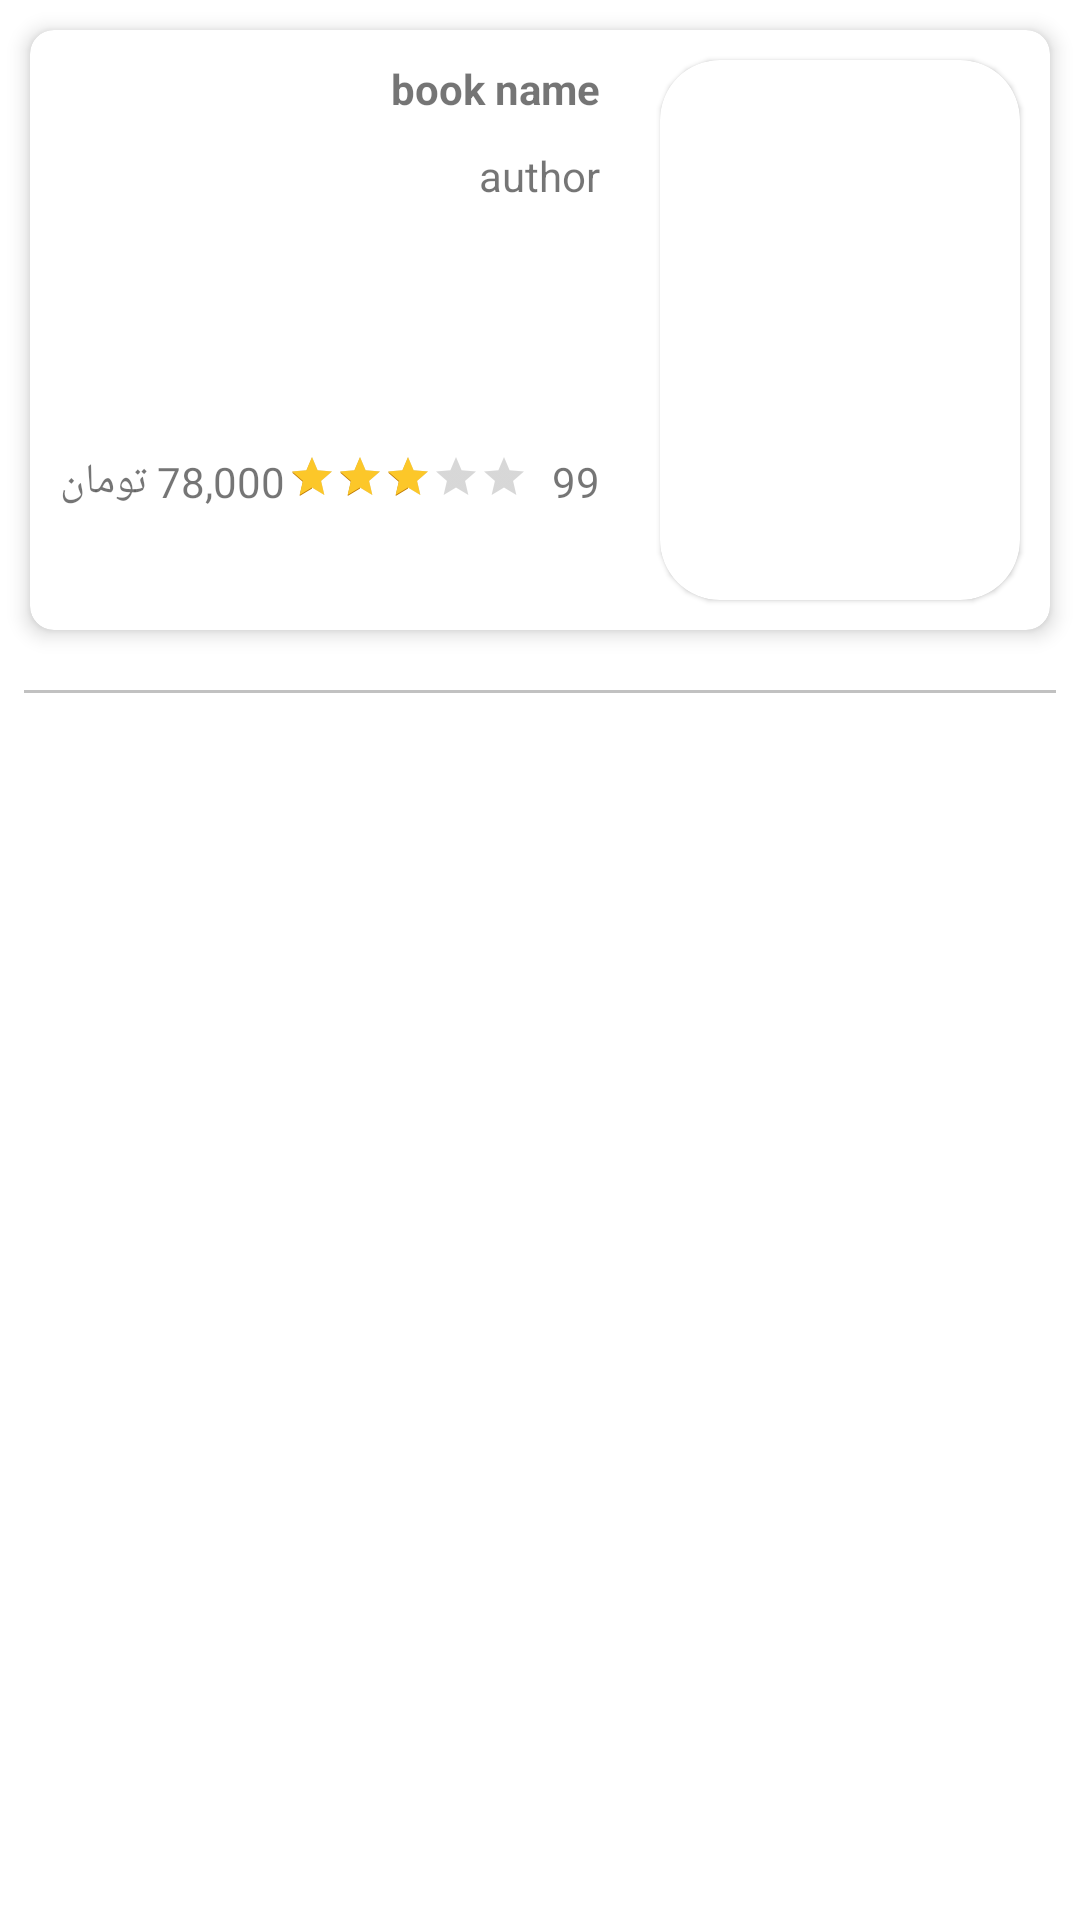

Write the Android layout XML for this screen, with the resource values it uses.
<!-- AndroidManifest.xml: application theme Theme.SimpleLibrary -->
<!-- res/layout/book_item.xml -->
<?xml version="1.0" encoding="utf-8"?>
<LinearLayout xmlns:android="http://schemas.android.com/apk/res/android"
    xmlns:app="http://schemas.android.com/apk/res-auto"
    xmlns:tools="http://schemas.android.com/tools"
    android:layout_width="match_parent"
    android:layout_height="wrap_content"
    android:orientation="vertical">

    <com.google.android.material.card.MaterialCardView
        android:layout_width="match_parent"
        android:layout_height="wrap_content"
        android:layout_margin="10dp"
        app:cardElevation="4dp"
        app:cardCornerRadius="8dp">

        <androidx.constraintlayout.widget.ConstraintLayout
            android:layout_width="match_parent"
            android:layout_height="wrap_content">

            <com.google.android.material.card.MaterialCardView
                android:id="@+id/imageView"
                android:layout_width="wrap_content"
                android:layout_height="wrap_content"
                android:layout_marginTop="10dp"
                android:layout_marginRight="10dp"
                android:layout_marginBottom="10dp"
                app:cardCornerRadius="20dp"
                app:layout_constraintBottom_toBottomOf="parent"
                app:layout_constraintEnd_toEndOf="parent"
                app:layout_constraintTop_toTopOf="parent">

                <ImageView
                    android:id="@+id/bookImage"
                    android:layout_width="120dp"
                    android:layout_height="180dp"
                    android:scaleType="fitXY"
                    tools:srcCompat="@tools:sample/avatars" />

            </com.google.android.material.card.MaterialCardView>


            <TextView
                android:id="@+id/bookName"
                android:layout_width="wrap_content"
                android:layout_height="wrap_content"
                android:layout_marginTop="10dp"
                android:layout_marginRight="20dp"
                android:singleLine="true"
                android:text="book name"
                android:textStyle="bold"
                app:layout_constraintEnd_toStartOf="@+id/imageView"
                app:layout_constraintTop_toTopOf="parent" />

            <TextView
                android:id="@+id/authorName"
                android:layout_width="wrap_content"
                android:layout_height="wrap_content"
                android:layout_marginTop="10dp"
                android:singleLine="true"
                android:text="author"
                app:layout_constraintEnd_toEndOf="@+id/bookName"
                app:layout_constraintTop_toBottomOf="@+id/bookName" />

            <LinearLayout
                android:id="@+id/linearLayout2"
                android:layout_width="wrap_content"
                android:layout_height="wrap_content"
                android:layout_marginBottom="30dp"
                app:layout_constraintBottom_toBottomOf="@+id/imageView"
                app:layout_constraintEnd_toEndOf="@+id/authorName">

                <RatingBar
                    android:id="@+id/rateBooks"
                    style="@style/Widget.AppCompat.RatingBar.Small"
                    android:layout_width="wrap_content"
                    android:layout_height="wrap_content"
                    android:progressTint="?attr/colorPrimary"
                    android:rating="3"
                    android:secondaryProgressTint="#BD7600"/>

                <TextView
                    android:id="@+id/numRate"
                    android:layout_width="wrap_content"
                    android:layout_height="wrap_content"
                    android:layout_marginLeft="8dp"
                    android:text="99" />

            </LinearLayout>

            <TextView
                android:id="@+id/price"
                android:layout_width="wrap_content"
                android:layout_height="wrap_content"
                android:layout_marginLeft="10dp"
                android:text="78,000 تومان"
                app:layout_constraintBottom_toBottomOf="@+id/linearLayout2"
                app:layout_constraintStart_toStartOf="parent"
                app:layout_constraintTop_toTopOf="@+id/linearLayout2" />


        </androidx.constraintlayout.widget.ConstraintLayout>
    </com.google.android.material.card.MaterialCardView>


    <View
        android:layout_width="match_parent"
        android:layout_height="1dp"
        android:layout_marginLeft="8dp"
        android:layout_marginTop="10dp"
        android:layout_marginRight="8dp"
        android:background="#C1C1C1" />
</LinearLayout>
<!-- resources referenced by this layout -->
<resources>
  <style name="Theme.SimpleLibrary" parent="Theme.MaterialComponents.DayNight.NoActionBar">
          
          <item name="colorPrimary">#FCC729</item>
          <item name="colorPrimaryVariant">#FCA310</item>
          <item name="colorOnPrimary">@color/black</item>
          
          <item name="colorSecondary">#03A9F4</item>
          <item name="colorSecondaryVariant">@color/teal_700</item>
          <item name="colorOnSecondary">@color/black</item>
          
          <item name="android:statusBarColor">?attr/colorPrimaryVariant</item>
  
          
      </style>
  <!-- not gathered from this repository: default colours our renderer supplied (Android Studio template values) -->
  <color name="teal_700">#FF018786</color>
  <color name="black">#FF000000</color>
</resources>
